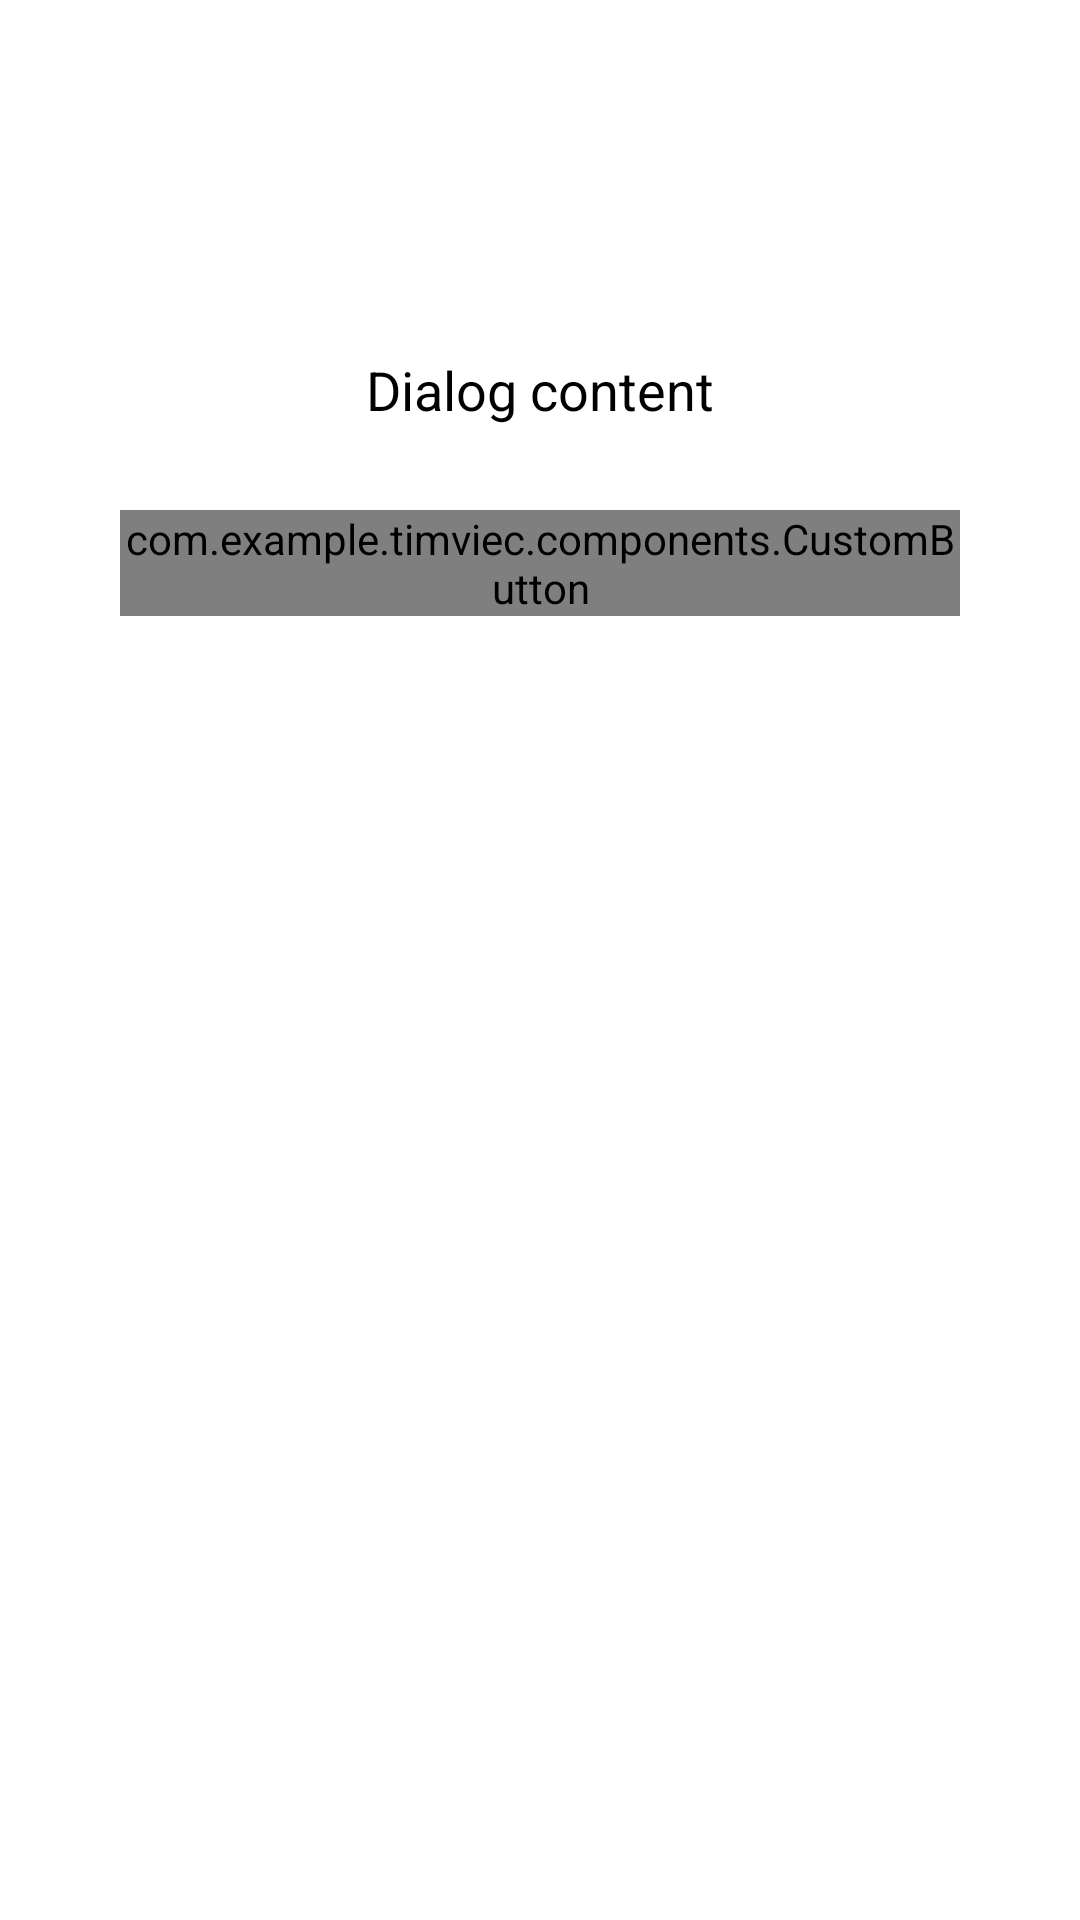

Android layout source for this screen:
<!-- AndroidManifest.xml: application theme Theme.MyApp.NoActionBar -->
<!-- res/layout/custom_dialog.xml -->
<?xml version="1.0" encoding="utf-8"?>
<FrameLayout xmlns:android="http://schemas.android.com/apk/res/android"
    xmlns:app="http://schemas.android.com/apk/res-auto"
    android:layout_width="match_parent"
    android:layout_height="match_parent"
    android:orientation="vertical"
    android:paddingHorizontal="20dp">

    <androidx.cardview.widget.CardView
        android:layout_width="match_parent"
        android:layout_height="wrap_content"
        android:background="@color/surface"
        app:cardCornerRadius="10dp"
        app:cardElevation="0dp">

        <LinearLayout
            android:layout_width="match_parent"
            android:layout_height="wrap_content"
            android:orientation="vertical"
            android:padding="20dp">

            <ImageView
                android:id="@+id/custom_dialog_icon"
                android:layout_width="70dp"
                android:layout_height="70dp"
                android:layout_gravity="center_horizontal"
                android:src="@drawable/ic_success" />

            <TextView
                android:id="@+id/custom_dialog_text"
                android:layout_width="match_parent"
                android:layout_height="wrap_content"
                android:layout_marginVertical="10dp"
                android:gravity="center"
                android:minHeight="60dp"
                android:text="Dialog content"
                android:textAlignment="center"
                android:textColor="@color/on_surface"
                android:textSize="18dp" />

            <com.example.timviec.components.CustomButton
                android:id="@+id/custom_dialog_button"
                android:layout_width="match_parent"
                android:layout_height="wrap_content"
                android:layout_gravity="bottom"
                app:custom_button_text="Dialog Button" />

        </LinearLayout>
    </androidx.cardview.widget.CardView>
</FrameLayout>
<!-- resources referenced by this layout -->
<resources>
  <color name="on_surface">#000</color>
  <color name="surface">#FFF</color>
  <style name="Theme.MyApp.NoActionBar">
          <item name="windowActionBar">false</item>
          <item name="windowNoTitle">true</item>
          <item name="android:statusBarColor">@null</item>
          <item name="android:windowSoftInputMode">adjustPan</item>
      </style>
</resources>
